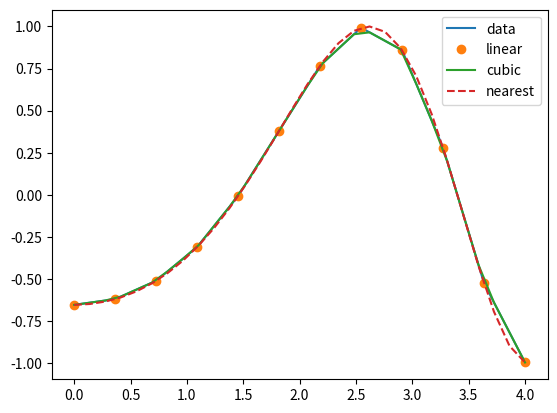

Reproduce this figure in Python.
# https://www.tutorialspoint.com/scipy/scipy_interpolate.htm

"""
Interpolation is the process of finding a value between two points on a line or a curve.
"""

import matplotlib.pyplot as plt
import numpy as np

x = np.linspace(0, 4, 12)
y = np.cos(x ** 2 / 3 + 4)
print(x, y)

plt.plot(x, y)
plt.show()

from scipy.interpolate import interp1d

"""
The interp1d class in the scipy.interpolate is a convenient method to create a function based on fixed data points, 
which can be evaluated anywhere within the domain defined by the given data using linear interpolation.
"""
f1 = interp1d(x, y, kind='linear')
f2 = interp1d(x, y, kind='cubic')
# We created two functions f1 and f2 which, for a given input x returns y. The third variable represents the interpolation technique.

xnew = np.linspace(0, 4, 30)
plt.plot(x, y, 'o', xnew, f1(xnew), '-', xnew, f2(xnew), '--')
# 'Linear', 'Nearest', 'Zero', 'Slinear', 'Quadratic', 'Cubic' are a few techniques of interpolation.
plt.legend(['data', 'linear', 'cubic', 'nearest'], loc='best')
plt.show()
